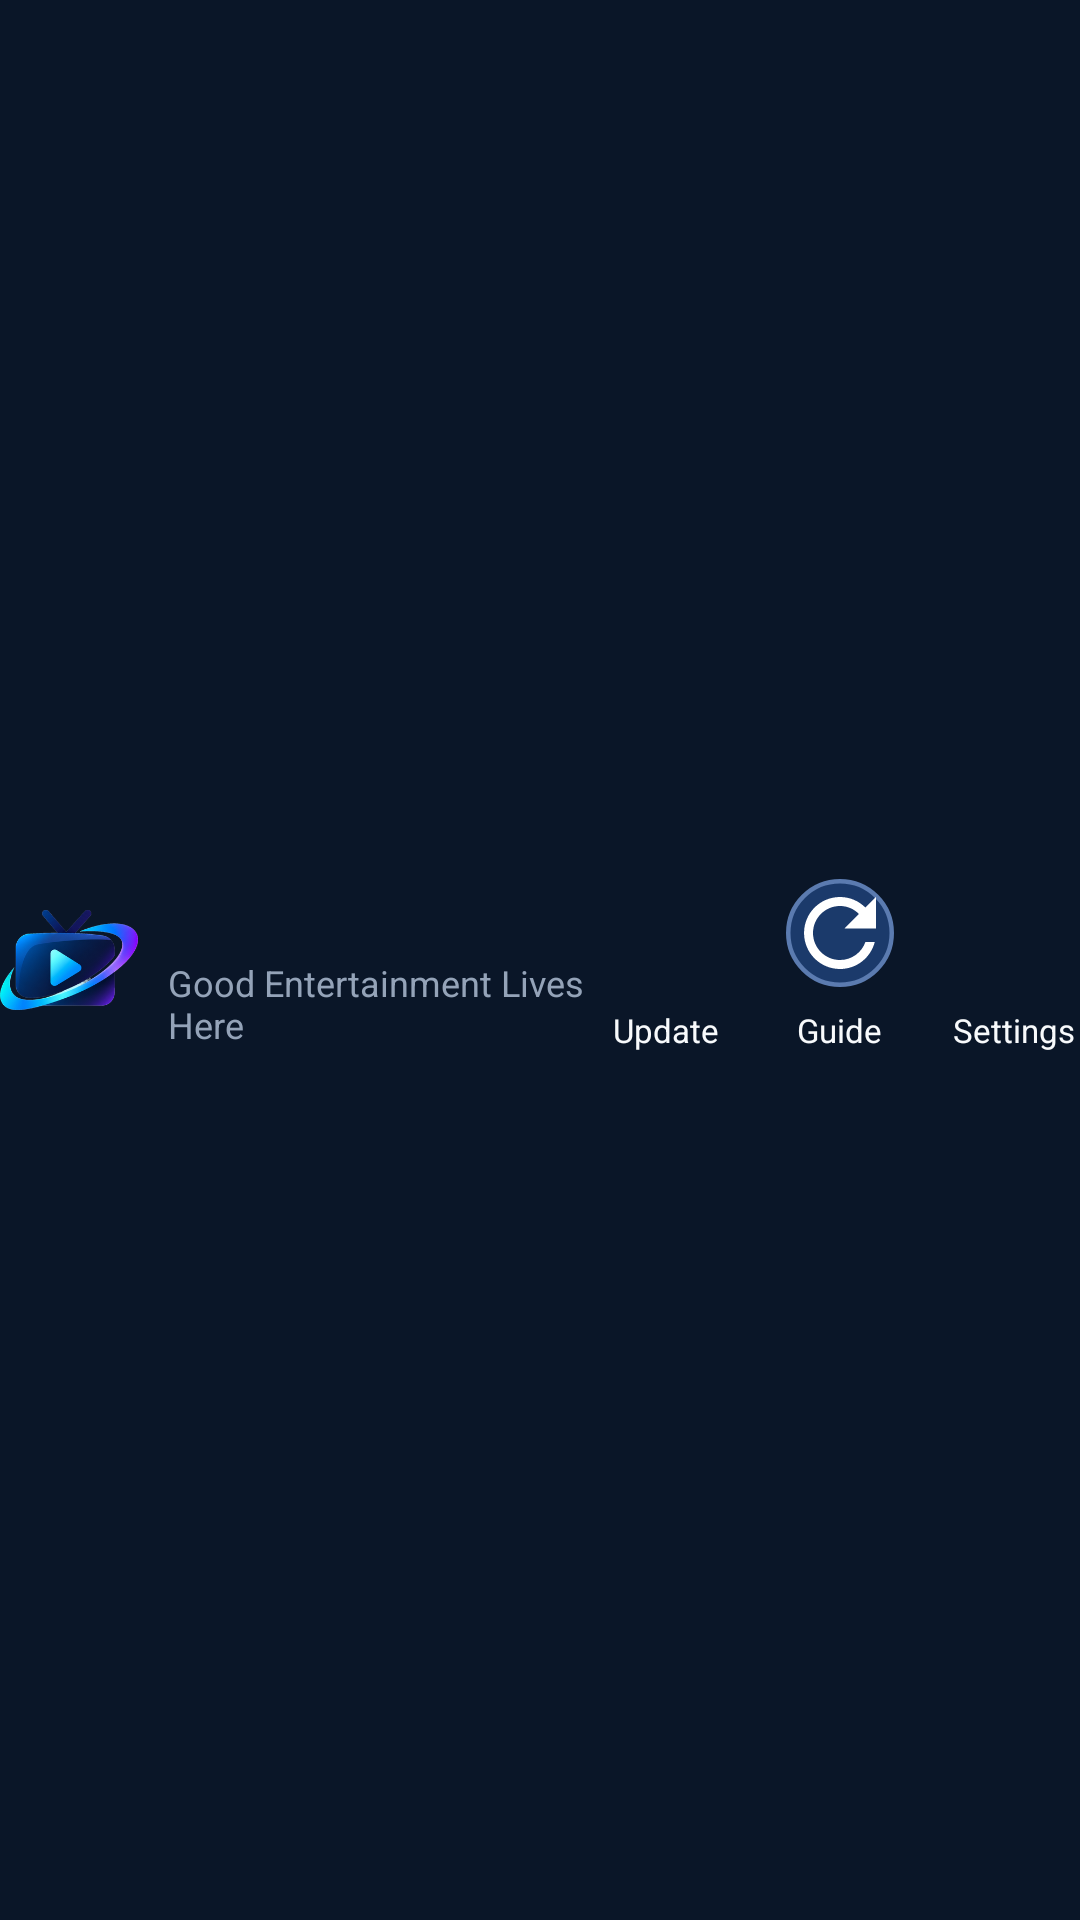

Produce the Android XML layout that renders to this screen, including the resource entries it uses.
<!-- AndroidManifest.xml: application theme Theme.StreamArcTV -->
<!-- res/layout/view_home_header.xml -->
<?xml version="1.0" encoding="utf-8"?>
<LinearLayout xmlns:android="http://schemas.android.com/apk/res/android"
    android:id="@+id/header"
    android:layout_width="match_parent"
    android:layout_height="wrap_content"
    android:gravity="center_vertical"
    android:orientation="horizontal">

    <ImageView
        android:id="@+id/imgLogo"
        android:layout_width="@dimen/home_logo"
        android:layout_height="@dimen/home_logo"
        android:contentDescription="@string/app_name"
        android:scaleType="fitCenter"
        android:src="@drawable/ic_logo_mark" />

    <LinearLayout
        android:layout_width="0dp"
        android:layout_height="wrap_content"
        android:layout_marginStart="10dp"
        android:layout_weight="1"
        android:orientation="vertical">

        <TextView
            android:id="@+id/txtBrand"
            android:layout_width="wrap_content"
            android:layout_height="wrap_content"
            android:fontFamily="sans-serif-black"
            android:textColor="@color/text"
            android:textSize="@dimen/home_brand_text" />

        <TextView
            android:layout_width="wrap_content"
            android:layout_height="wrap_content"
            android:text="@string/tagline"
            android:textColor="#94A3B8"
            android:textSize="@dimen/home_tagline_text" />
    </LinearLayout>

    <LinearLayout
        android:id="@+id/boxUser"
        android:layout_width="wrap_content"
        android:layout_height="wrap_content"
        android:layout_marginEnd="14dp"
        android:gravity="center_horizontal"
        android:orientation="vertical"
        android:visibility="gone">

        <ImageButton
            android:id="@+id/btnUser"
            android:layout_width="@dimen/home_round_btn"
            android:layout_height="@dimen/home_round_btn"
            android:background="@drawable/fg_focus_circle"
            android:contentDescription="@string/switch_user"
            android:padding="4dp"
            android:scaleType="fitCenter" />

        <TextView
            android:id="@+id/txtUserName"
            android:layout_width="wrap_content"
            android:layout_height="wrap_content"
            android:layout_marginTop="3dp"
            android:ellipsize="end"
            android:maxLines="1"
            android:maxWidth="72dp"
            android:textColor="@color/text"
            android:textSize="@dimen/home_round_label" />
    </LinearLayout>

    <LinearLayout
        android:layout_width="wrap_content"
        android:layout_height="wrap_content"
        android:gravity="center_horizontal"
        android:orientation="vertical">

        <ImageButton
            android:id="@+id/btnUpdate"
            android:layout_width="@dimen/home_round_btn"
            android:layout_height="@dimen/home_round_btn"
            android:background="@drawable/fg_focus_circle"
            android:contentDescription="@string/update"
            android:padding="4dp"
            android:scaleType="fitCenter"
            android:src="@drawable/img_btn_update" />

        <TextView
            android:layout_width="wrap_content"
            android:layout_height="wrap_content"
            android:layout_marginTop="3dp"
            android:text="@string/update"
            android:textColor="@color/text"
            android:textSize="@dimen/home_round_label" />
    </LinearLayout>

    <LinearLayout
        android:id="@+id/boxGuide"
        android:layout_width="wrap_content"
        android:layout_height="wrap_content"
        android:layout_marginStart="14dp"
        android:gravity="center_horizontal"
        android:orientation="vertical">

        <ImageButton
            android:id="@+id/btnGuide"
            android:layout_width="@dimen/home_round_btn"
            android:layout_height="@dimen/home_round_btn"
            android:background="@drawable/fg_focus_circle"
            android:contentDescription="@string/refresh_guide"
            android:padding="4dp"
            android:scaleType="fitCenter"
            android:src="@drawable/img_btn_guide" />

        <TextView
            android:layout_width="wrap_content"
            android:layout_height="wrap_content"
            android:layout_marginTop="3dp"
            android:text="@string/guide_short"
            android:textColor="@color/text"
            android:textSize="@dimen/home_round_label" />
    </LinearLayout>

    <LinearLayout
        android:layout_width="wrap_content"
        android:layout_height="wrap_content"
        android:layout_marginStart="14dp"
        android:gravity="center_horizontal"
        android:orientation="vertical">

        <ImageButton
            android:id="@+id/btnSettings"
            android:layout_width="@dimen/home_round_btn"
            android:layout_height="@dimen/home_round_btn"
            android:background="@drawable/fg_focus_circle"
            android:contentDescription="@string/settings"
            android:padding="4dp"
            android:scaleType="fitCenter"
            android:src="@drawable/img_btn_settings" />

        <TextView
            android:layout_width="wrap_content"
            android:layout_height="wrap_content"
            android:layout_marginTop="3dp"
            android:text="@string/settings"
            android:textColor="@color/text"
            android:textSize="@dimen/home_round_label" />
    </LinearLayout>

    <TextClock
        android:id="@+id/txtClock"
        android:layout_width="wrap_content"
        android:layout_height="wrap_content"
        android:layout_marginStart="20dp"
        android:format12Hour="h:mm a"
        android:format24Hour="HH:mm"
        android:textColor="@color/text"
        android:textSize="15sp"
        android:visibility="gone" />
</LinearLayout>
<!-- resources referenced by this layout -->
<resources>
  <color name="text">#F8FAFC</color>
  <dimen name="home_brand_text">22sp</dimen>
  <dimen name="home_logo">46dp</dimen>
  <dimen name="home_round_btn">44dp</dimen>
  <dimen name="home_round_label">11sp</dimen>
  <dimen name="home_tagline_text">12sp</dimen>
  <!-- drawable fg_focus_circle (drawable) -->
  <?xml version="1.0" encoding="utf-8"?>
  <selector xmlns:android="http://schemas.android.com/apk/res/android">
      <item android:state_focused="true">
          <shape android:shape="oval"><solid android:color="#1FFFFFFF" /><stroke android:width="2dp" android:color="#F8FAFC" /></shape>
      </item>
      <item android:state_pressed="true">
          <shape android:shape="oval"><solid android:color="#1FFFFFFF" /><stroke android:width="2dp" android:color="#F8FAFC" /></shape>
      </item>
      <item><color android:color="#00000000" /></item>
  </selector>
  <!-- drawable ic_logo_mark (drawable) -->
  <?xml version="1.0" encoding="utf-8"?>
  <vector xmlns:android="http://schemas.android.com/apk/res/android"
      android:width="48dp" android:height="48dp" android:viewportWidth="90" android:viewportHeight="90">
      <path android:pathData="M15,62 A30,30 0 0 1 75,62" android:strokeColor="#5EEAD4" android:strokeWidth="9" android:strokeLineCap="round" android:fillColor="#00000000" />
      <path android:pathData="M31,62 A14,14 0 0 1 59,62" android:strokeColor="#22C55E" android:strokeWidth="9" android:strokeLineCap="round" android:fillColor="#00000000" />
      <path android:pathData="M45,60 m-6,0 a6,6 0 1 0 12,0 a6,6 0 1 0 -12,0" android:fillColor="#5EEAD4" />
  </vector>
  <!-- drawable img_btn_guide (drawable) -->
  <?xml version="1.0" encoding="utf-8"?>
  <layer-list xmlns:android="http://schemas.android.com/apk/res/android">
      <item>
          <shape android:shape="oval">
              <solid android:color="#1B3A6B" />
              <stroke android:width="1dp" android:color="#5B7BB0" />
          </shape>
      </item>
      <item android:inset="22%" android:drawable="@drawable/ic_refresh" />
  </layer-list>
  <string name="app_name">Stream Arc TV</string>
  <string name="guide_short">Guide</string>
  <string name="refresh_guide">Refresh guide</string>
  <string name="settings">Settings</string>
  <string name="switch_user">Switch user</string>
  <string name="tagline">Good Entertainment Lives Here</string>
  <string name="update">Update</string>
  <!-- drawable ic_refresh (drawable) -->
  <?xml version="1.0" encoding="utf-8"?>
  <vector xmlns:android="http://schemas.android.com/apk/res/android" android:width="24dp" android:height="24dp" android:viewportWidth="24" android:viewportHeight="24">
      <path android:fillColor="#FFFFFF" android:pathData="M17.65,6.35C16.2,4.9 14.21,4 12,4c-4.42,0 -7.99,3.58 -7.99,8s3.57,8 7.99,8c3.73,0 6.84,-2.55 7.73,-6h-2.08c-0.82,2.33 -3.04,4 -5.65,4 -3.31,0 -6,-2.69 -6,-6s2.69,-6 6,-6c1.66,0 3.14,0.69 4.22,1.78L13,11h7V4l-2.35,2.35z" />
  </vector>
  <color name="accent">#22D3EE</color>
  <color name="accent_dark">#7C3AED</color>
  <color name="bg">#0A1628</color>
  <color name="surface">#132A4F</color>
  <color name="text_muted">#94A3B8</color>
  <style name="Theme.StreamArcTV.Dialog" parent="Theme.MaterialComponents.Dialog.Alert">
          <item name="colorPrimary">@color/accent</item>
          <item name="colorSurface">@color/surface</item>
          <item name="android:textColorPrimary">@color/text</item>
          <item name="android:textColorSecondary">@color/text_muted</item>
          <item name="android:background">@color/surface</item>
      </style>
</resources>
